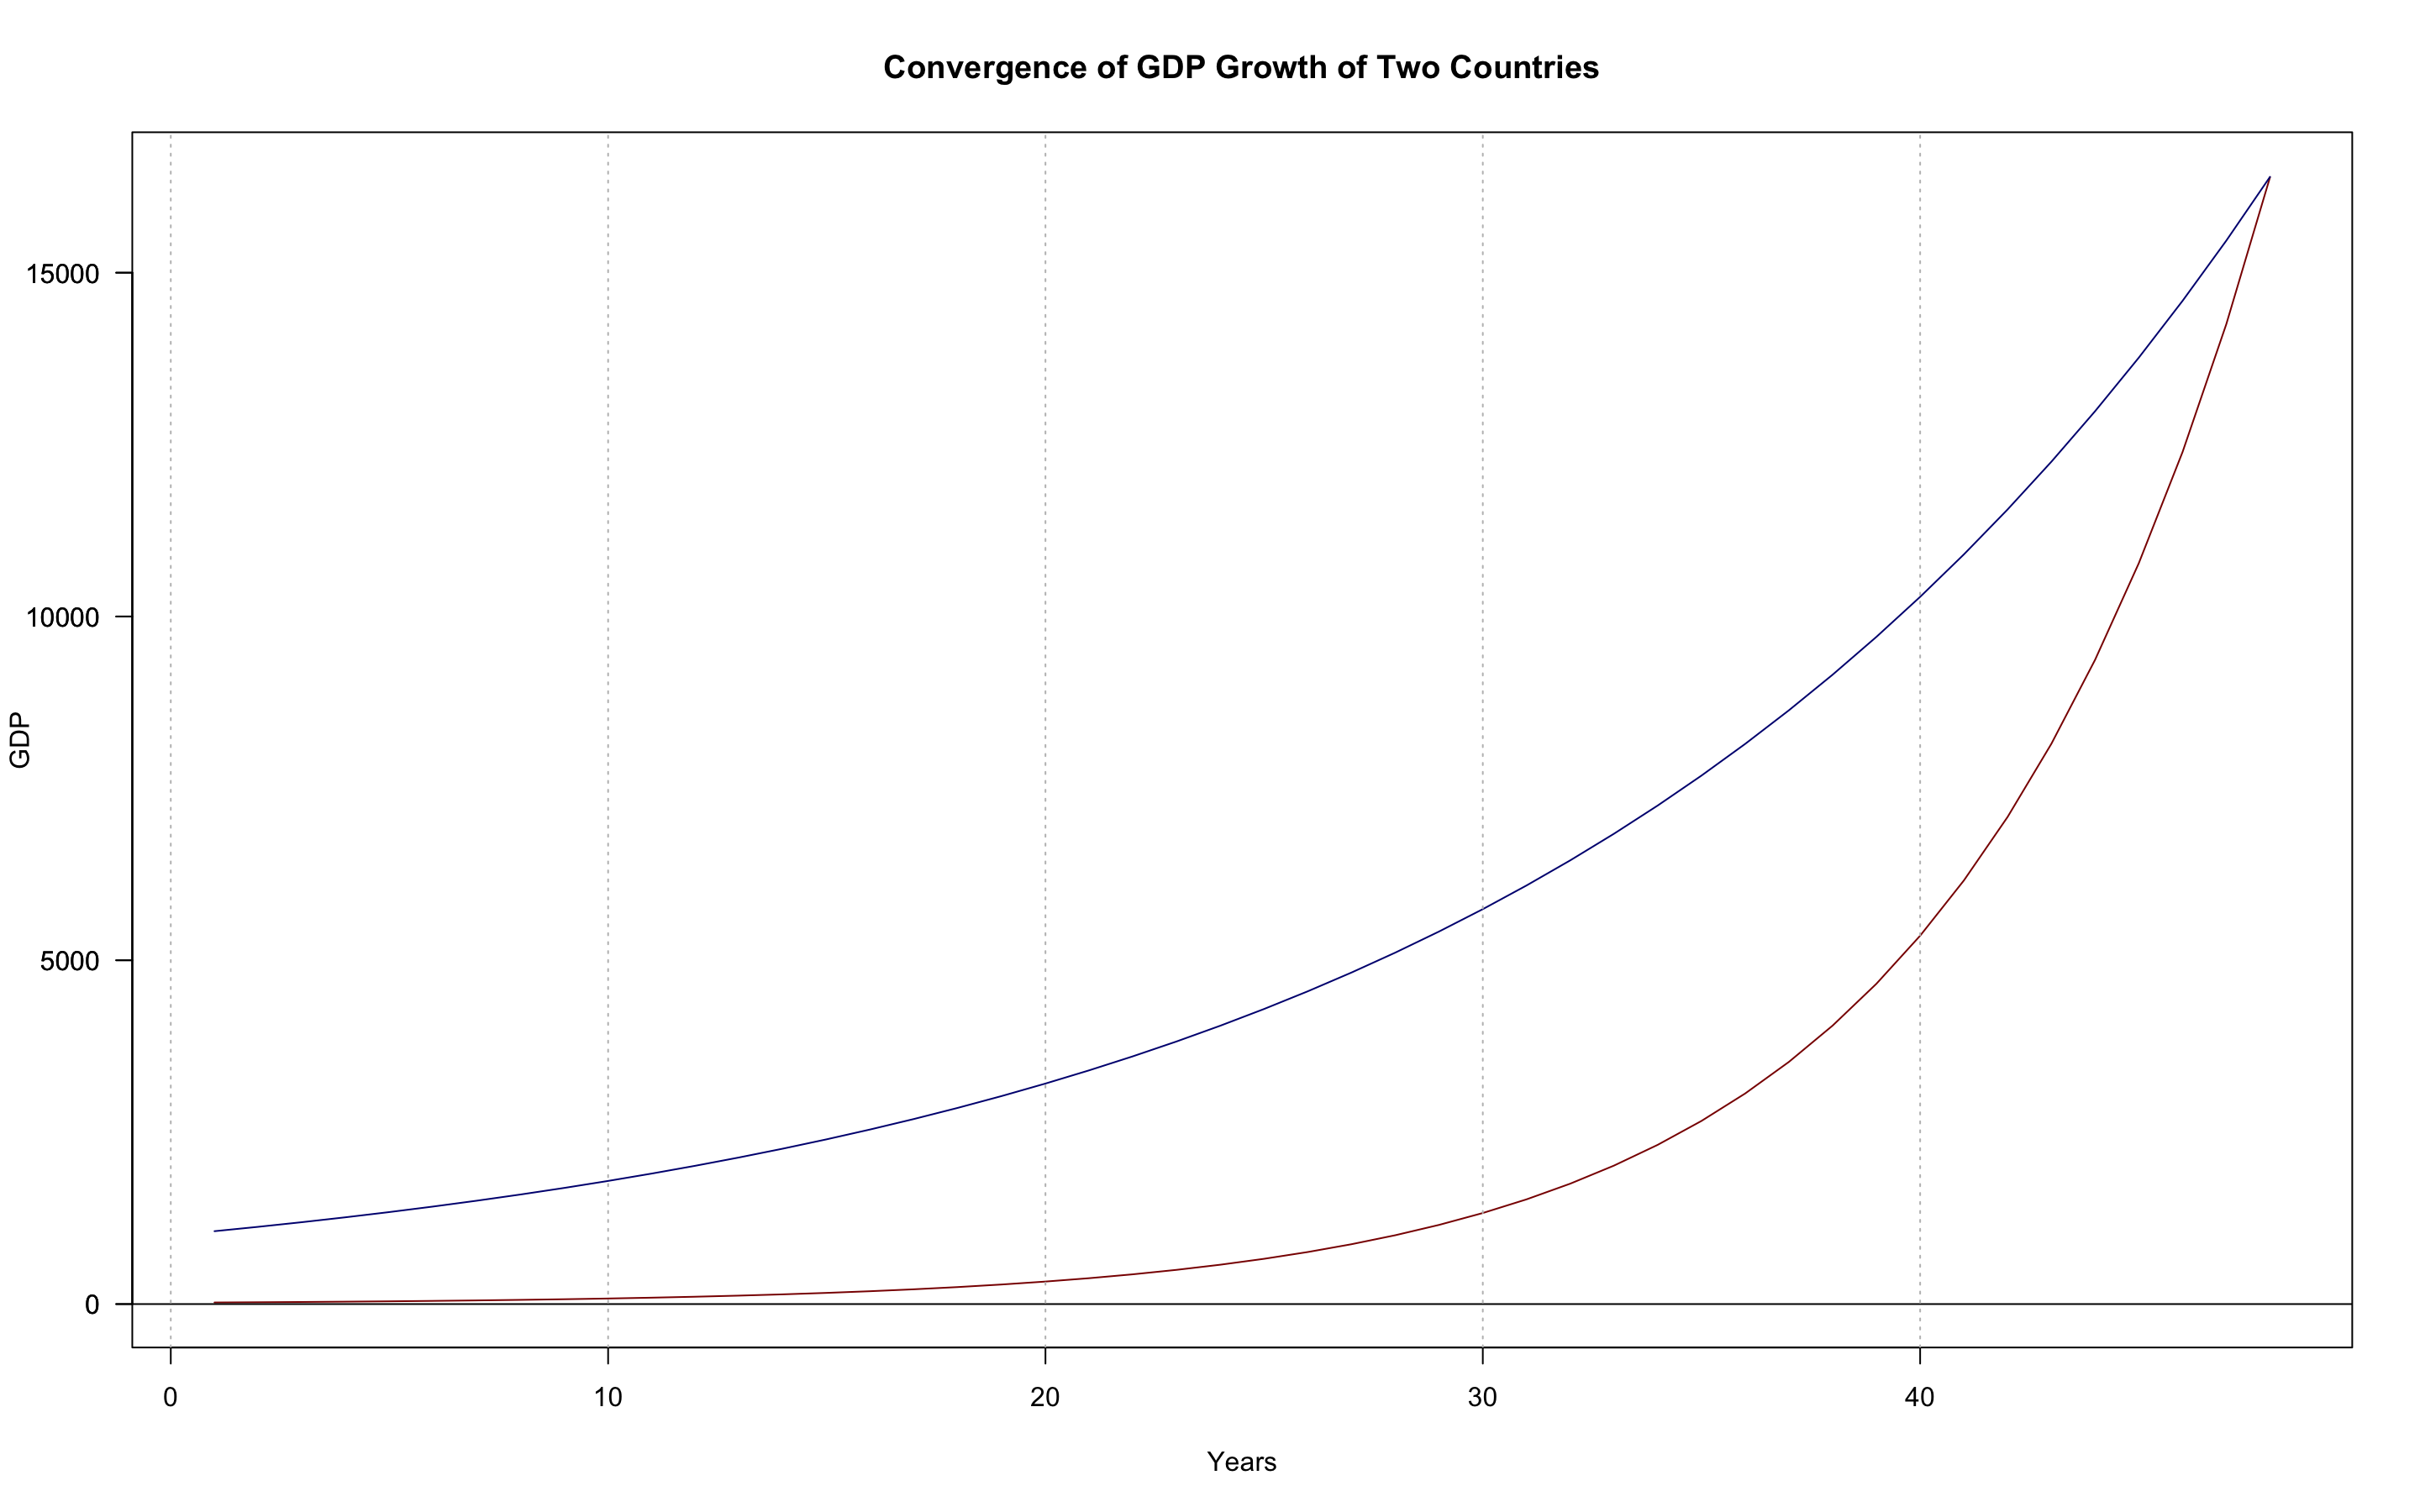

This chart was generated by the following R code:
time.pace.plt <- function(x, y, countries, c){ # Plot Convergence
  
  if (y[1] == y[2] || y[1] <= y[2]){ print("Convergence will not happen") }
  
  else { # If rates the same, show message, otherwise calculate and show plot
    
    t <- round(log(x[1] / x[2]) / log((1 + y[2]) / (1 + y[1])), 0)
    
    l <- NULL # Store values
    
    for (n in 1:t){ l <- rbind(l, cbind(x[1]*(1 + y[1])^n,x[2]*(1 + y[2])^n)) }
    
    colnames(l) <- countries # Country names
    rownames(l) <- seq(nrow(l)) # Years
    
    plot(l[,1], type = "l", las = 1, xlab = "Years", ylab = "GDP",
         main = "Convergence of GDP Growth of Two Countries", col = c[1])
    
    lines(l[,2], type = "l", col = c[2]) # Show second line
    
    axis(side = 2, las = 2) # Rotate y-axis number 90 degrees left
    
    abline(h = 0) # Add vertical lines: when t (time period) < 15
    
    if (t < 15){ abline(v = seq(20, from = 0, by = 1), lty = 3, col = "grey") }
    
    else if (t > 15 && t < 50){ # when t (time period) > 15 & < 45
      
      abline(v = seq(100, from = 0, by = 10), lty=3, col="grey") }
    
    else if (t > 50 && t < 100){ # when t (time period) > 50 & < 100
      
      abline(v = seq(100, from = 0, by = 20), lty=3, col="grey") }
    
    par(mar = c(8, 4.1, 4.1, 2.1)) # Define borders of the plot
    
    legend(x = "bottom", inset = c(0, -0.3), legend = colnames(l), horiz = T,
           col = c, lwd = 2, cex = .85, bty = "n", xpd = T)
    
    on.exit(par(par(no.readonly = T))) } # Show legend with names
}
time.pace.plt(x = c(20, 1000), c(0.15, 0.06), countries = c("China", "US"),
              c = c("darkred", "navy")) # Test
